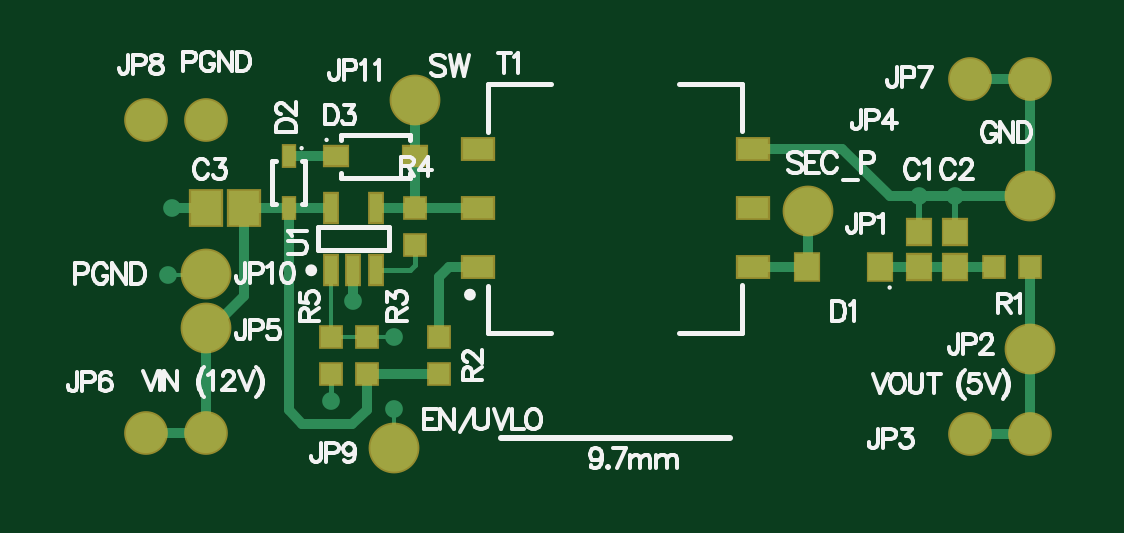
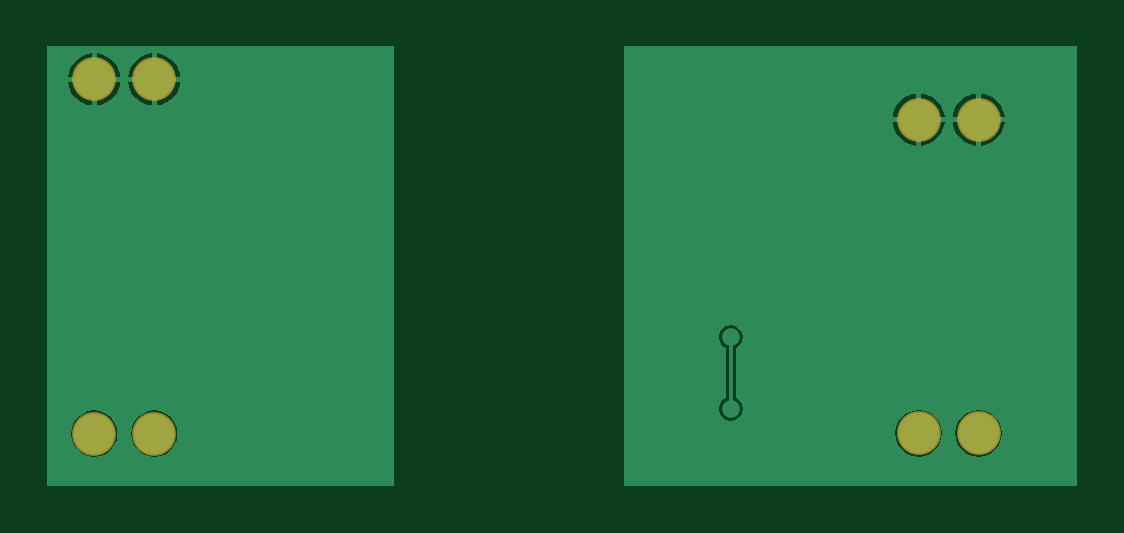
Circuit board: 9 layer files. Board 43.6 x 18.6 mm.
- bottom_copper: lt3001_eval.GBL (6565 bytes)
- bottom_silk: lt3001_eval.GBO (285 bytes)
- paste: lt3001_eval.GBP (283 bytes)
- bottom_mask: lt3001_eval.GBS (486 bytes)
- outline: lt3001_eval.GKO (288 bytes)
- top_copper: lt3001_eval.GTL (3646 bytes)
- top_silk: lt3001_eval.GTO (23283 bytes)
- paste: lt3001_eval.GTP (1495 bytes)
- top_mask: lt3001_eval.GTS (1693 bytes)

=== bottom_copper: lt3001_eval.GBL ===
G04*
G04 #@! TF.GenerationSoftware,Altium Limited,Altium Designer,20.2.6 (244)*
G04*
G04 Layer_Physical_Order=2*
G04 Layer_Color=16711680*
%FSLAX25Y25*%
%MOIN*%
G70*
G04*
G04 #@! TF.SameCoordinates,39F16B55-C1F7-43D0-B861-395FF0F2765C*
G04*
G04*
G04 #@! TF.FilePolarity,Positive*
G04*
G01*
G75*
%ADD36C,0.00600*%
%ADD39C,0.06693*%
%ADD40C,0.02953*%
G36*
X176378Y174000D02*
Y100803D01*
X100803Y100803D01*
Y174000D01*
X176378Y174000D01*
D02*
G37*
G36*
X272426Y174000D02*
X272426Y100803D01*
X214567Y100803D01*
Y174000D01*
X272426Y174000D01*
D02*
G37*
%LPC*%
G36*
X127601Y166142D02*
Y162211D01*
X131532D01*
X131435Y162946D01*
X130997Y164003D01*
X130301Y164911D01*
X129393Y165608D01*
X128335Y166046D01*
X127601Y166142D01*
D02*
G37*
G36*
X117601D02*
Y162211D01*
X121532D01*
X121435Y162946D01*
X120997Y164003D01*
X120301Y164911D01*
X119393Y165608D01*
X118335Y166046D01*
X117601Y166142D01*
D02*
G37*
G36*
X126801D02*
X126066Y166046D01*
X125009Y165608D01*
X124101Y164911D01*
X123404Y164003D01*
X122966Y162946D01*
X122870Y162211D01*
X126801D01*
Y166142D01*
D02*
G37*
G36*
X116801D02*
X116066Y166046D01*
X115009Y165608D01*
X114101Y164911D01*
X113404Y164003D01*
X112966Y162946D01*
X112870Y162211D01*
X116801D01*
Y166142D01*
D02*
G37*
G36*
X131532Y161411D02*
X127601D01*
Y157480D01*
X128335Y157576D01*
X129393Y158014D01*
X130301Y158711D01*
X130997Y159619D01*
X131435Y160676D01*
X131532Y161411D01*
D02*
G37*
G36*
X121532D02*
X117601D01*
Y157480D01*
X118335Y157576D01*
X119393Y158014D01*
X120301Y158711D01*
X120997Y159619D01*
X121435Y160676D01*
X121532Y161411D01*
D02*
G37*
G36*
X126801D02*
X122870D01*
X122966Y160676D01*
X123404Y159619D01*
X124101Y158711D01*
X125009Y158014D01*
X126066Y157576D01*
X126801Y157480D01*
Y161411D01*
D02*
G37*
G36*
X116801D02*
X112870D01*
X112966Y160676D01*
X113404Y159619D01*
X114101Y158711D01*
X115009Y158014D01*
X116066Y157576D01*
X116801Y157480D01*
Y161411D01*
D02*
G37*
G36*
X158500Y127566D02*
X157729Y127413D01*
X157075Y126976D01*
X156638Y126322D01*
X156485Y125551D01*
X156638Y124780D01*
X157075Y124126D01*
X157684Y123719D01*
Y115419D01*
X157075Y115012D01*
X156638Y114358D01*
X156485Y113587D01*
X156638Y112815D01*
X157075Y112162D01*
X157729Y111725D01*
X158500Y111572D01*
X159271Y111725D01*
X159925Y112162D01*
X160362Y112815D01*
X160515Y113587D01*
X160362Y114358D01*
X159925Y115012D01*
X159316Y115419D01*
Y123719D01*
X159925Y124126D01*
X160362Y124780D01*
X160515Y125551D01*
X160362Y126322D01*
X159925Y126976D01*
X159271Y127413D01*
X158500Y127566D01*
D02*
G37*
G36*
X127201Y113380D02*
X126197Y113247D01*
X125261Y112860D01*
X124458Y112243D01*
X123841Y111440D01*
X123453Y110504D01*
X123321Y109500D01*
X123453Y108496D01*
X123841Y107560D01*
X124458Y106757D01*
X125261Y106140D01*
X126197Y105753D01*
X127201Y105620D01*
X128205Y105753D01*
X129141Y106140D01*
X129944Y106757D01*
X130561Y107560D01*
X130948Y108496D01*
X131080Y109500D01*
X130948Y110504D01*
X130561Y111440D01*
X129944Y112243D01*
X129141Y112860D01*
X128205Y113247D01*
X127201Y113380D01*
D02*
G37*
G36*
X117201D02*
X116197Y113247D01*
X115261Y112860D01*
X114457Y112243D01*
X113841Y111440D01*
X113453Y110504D01*
X113321Y109500D01*
X113453Y108496D01*
X113841Y107560D01*
X114457Y106757D01*
X115261Y106140D01*
X116197Y105753D01*
X117201Y105620D01*
X118205Y105753D01*
X119141Y106140D01*
X119944Y106757D01*
X120561Y107560D01*
X120948Y108496D01*
X121080Y109500D01*
X120948Y110504D01*
X120561Y111440D01*
X119944Y112243D01*
X119141Y112860D01*
X118205Y113247D01*
X117201Y113380D01*
D02*
G37*
G36*
X255002Y172835D02*
Y168904D01*
X258934D01*
X258837Y169639D01*
X258399Y170696D01*
X257702Y171604D01*
X256794Y172301D01*
X255737Y172739D01*
X255002Y172835D01*
D02*
G37*
G36*
X265002D02*
Y168904D01*
X268934D01*
X268837Y169639D01*
X268399Y170696D01*
X267702Y171604D01*
X266794Y172301D01*
X265737Y172739D01*
X265002Y172835D01*
D02*
G37*
G36*
X254202D02*
X253468Y172739D01*
X252410Y172301D01*
X251502Y171604D01*
X250806Y170696D01*
X250368Y169639D01*
X250271Y168904D01*
X254202D01*
Y172835D01*
D02*
G37*
G36*
X264202D02*
X263468Y172739D01*
X262410Y172301D01*
X261502Y171604D01*
X260806Y170696D01*
X260368Y169639D01*
X260271Y168904D01*
X264202D01*
Y172835D01*
D02*
G37*
G36*
X268934Y168104D02*
X265002D01*
Y164173D01*
X265737Y164269D01*
X266794Y164707D01*
X267702Y165404D01*
X268399Y166312D01*
X268837Y167369D01*
X268934Y168104D01*
D02*
G37*
G36*
X258934D02*
X255002D01*
Y164173D01*
X255737Y164269D01*
X256794Y164707D01*
X257702Y165404D01*
X258399Y166312D01*
X258837Y167369D01*
X258934Y168104D01*
D02*
G37*
G36*
X264202D02*
X260271D01*
X260368Y167369D01*
X260806Y166312D01*
X261502Y165404D01*
X262410Y164707D01*
X263468Y164269D01*
X264202Y164173D01*
Y168104D01*
D02*
G37*
G36*
X254202D02*
X250271D01*
X250368Y167369D01*
X250806Y166312D01*
X251502Y165404D01*
X252410Y164707D01*
X253468Y164269D01*
X254202Y164173D01*
Y168104D01*
D02*
G37*
G36*
X264602Y113329D02*
X263598Y113196D01*
X262663Y112809D01*
X261859Y112192D01*
X261243Y111389D01*
X260855Y110453D01*
X260723Y109449D01*
X260855Y108445D01*
X261243Y107509D01*
X261859Y106705D01*
X262663Y106089D01*
X263598Y105701D01*
X264602Y105569D01*
X265606Y105701D01*
X266542Y106089D01*
X267346Y106705D01*
X267962Y107509D01*
X268350Y108445D01*
X268482Y109449D01*
X268350Y110453D01*
X267962Y111389D01*
X267346Y112192D01*
X266542Y112809D01*
X265606Y113196D01*
X264602Y113329D01*
D02*
G37*
G36*
X254602D02*
X253598Y113196D01*
X252662Y112809D01*
X251859Y112192D01*
X251242Y111389D01*
X250855Y110453D01*
X250723Y109449D01*
X250855Y108445D01*
X251242Y107509D01*
X251859Y106705D01*
X252662Y106089D01*
X253598Y105701D01*
X254602Y105569D01*
X255607Y105701D01*
X256542Y106089D01*
X257346Y106705D01*
X257962Y107509D01*
X258350Y108445D01*
X258482Y109449D01*
X258350Y110453D01*
X257962Y111389D01*
X257346Y112192D01*
X256542Y112809D01*
X255607Y113196D01*
X254602Y113329D01*
D02*
G37*
%LPD*%
D36*
X158500Y113587D02*
Y125551D01*
D39*
X264602Y168504D02*
D03*
X254602D02*
D03*
X127201Y109500D02*
D03*
X117201D02*
D03*
Y161811D02*
D03*
X127201D02*
D03*
X254602Y109449D02*
D03*
X264602D02*
D03*
D40*
X120866Y135827D02*
D03*
X148020Y114961D02*
D03*
X158500Y113587D02*
D03*
Y125551D02*
D03*
X121500Y147000D02*
D03*
X151760Y131500D02*
D03*
X252000Y149000D02*
D03*
X246000D02*
D03*
M02*

=== bottom_silk: lt3001_eval.GBO ===
G04*
G04 #@! TF.GenerationSoftware,Altium Limited,Altium Designer,20.2.6 (244)*
G04*
G04 Layer_Color=32896*
%FSLAX25Y25*%
%MOIN*%
G70*
G04*
G04 #@! TF.SameCoordinates,39F16B55-C1F7-43D0-B861-395FF0F2765C*
G04*
G04*
G04 #@! TF.FilePolarity,Positive*
G04*
G01*
G75*
M02*

=== paste: lt3001_eval.GBP ===
G04*
G04 #@! TF.GenerationSoftware,Altium Limited,Altium Designer,20.2.6 (244)*
G04*
G04 Layer_Color=128*
%FSLAX25Y25*%
%MOIN*%
G70*
G04*
G04 #@! TF.SameCoordinates,39F16B55-C1F7-43D0-B861-395FF0F2765C*
G04*
G04*
G04 #@! TF.FilePolarity,Positive*
G04*
G01*
G75*
M02*

=== bottom_mask: lt3001_eval.GBS ===
G04*
G04 #@! TF.GenerationSoftware,Altium Limited,Altium Designer,20.2.6 (244)*
G04*
G04 Layer_Color=16711935*
%FSLAX25Y25*%
%MOIN*%
G70*
G04*
G04 #@! TF.SameCoordinates,39F16B55-C1F7-43D0-B861-395FF0F2765C*
G04*
G04*
G04 #@! TF.FilePolarity,Negative*
G04*
G01*
G75*
%ADD35C,0.07284*%
D35*
X264602Y168504D02*
D03*
X254602D02*
D03*
X127201Y109500D02*
D03*
X117201D02*
D03*
Y161811D02*
D03*
X127201D02*
D03*
X254602Y109449D02*
D03*
X264602D02*
D03*
M02*

=== outline: lt3001_eval.GKO ===
G04*
G04 #@! TF.GenerationSoftware,Altium Limited,Altium Designer,20.2.6 (244)*
G04*
G04 Layer_Color=16711935*
%FSLAX25Y25*%
%MOIN*%
G70*
G04*
G04 #@! TF.SameCoordinates,39F16B55-C1F7-43D0-B861-395FF0F2765C*
G04*
G04*
G04 #@! TF.FilePolarity,Positive*
G04*
G01*
G75*
M02*

=== top_copper: lt3001_eval.GTL ===
G04*
G04 #@! TF.GenerationSoftware,Altium Limited,Altium Designer,20.2.6 (244)*
G04*
G04 Layer_Physical_Order=1*
G04 Layer_Color=255*
%FSLAX25Y25*%
%MOIN*%
G70*
G04*
G04 #@! TF.SameCoordinates,39F16B55-C1F7-43D0-B861-395FF0F2765C*
G04*
G04*
G04 #@! TF.FilePolarity,Positive*
G04*
G01*
G75*
%ADD13C,0.01000*%
%ADD15R,0.05118X0.03386*%
%ADD16C,0.07874*%
%ADD17R,0.03347X0.03543*%
%ADD18R,0.03937X0.04134*%
%ADD19R,0.02047X0.04803*%
%ADD20R,0.03543X0.03347*%
%ADD21R,0.03937X0.03150*%
%ADD22R,0.01968X0.03543*%
%ADD23R,0.03937X0.04331*%
%ADD24R,0.05118X0.05709*%
%ADD36C,0.00600*%
%ADD37C,0.01600*%
%ADD38C,0.00900*%
%ADD39C,0.06693*%
%ADD40C,0.02953*%
D13*
X246000Y143063D02*
Y149000D01*
X252000Y143063D02*
Y149000D01*
D15*
X218366Y137157D02*
D03*
Y147000D02*
D03*
Y156843D02*
D03*
X172500Y137157D02*
D03*
Y147000D02*
D03*
Y156843D02*
D03*
D16*
X162094Y165000D02*
D03*
X227500Y146500D02*
D03*
X127201Y136000D02*
D03*
X158500Y107087D02*
D03*
X264602Y149000D02*
D03*
Y123622D02*
D03*
X127201Y127000D02*
D03*
D17*
X258500Y137157D02*
D03*
X264602D02*
D03*
D18*
X252000Y143063D02*
D03*
Y137157D02*
D03*
X246000Y143063D02*
D03*
Y137157D02*
D03*
D19*
X148020Y147000D02*
D03*
X155500D02*
D03*
Y136685D02*
D03*
X151760D02*
D03*
X148020D02*
D03*
D20*
Y125551D02*
D03*
Y119449D02*
D03*
X162000Y147000D02*
D03*
Y140898D02*
D03*
X154000Y119449D02*
D03*
Y125551D02*
D03*
X166000Y119449D02*
D03*
Y125551D02*
D03*
D21*
X148906Y155661D02*
D03*
X162094D02*
D03*
D22*
X141000D02*
D03*
Y147000D02*
D03*
D23*
X239602Y137157D02*
D03*
X227398D02*
D03*
D24*
X127201Y147000D02*
D03*
X133500D02*
D03*
D36*
X127201Y127000D02*
X128181D01*
X127114Y135913D02*
X127201Y136000D01*
X120953Y135913D02*
X127114D01*
X120866Y135827D02*
X120953Y135913D01*
X158500Y107087D02*
Y113587D01*
X227398Y137157D02*
X227500Y137260D01*
X154000Y125551D02*
X158500D01*
X148020D02*
X154000D01*
X162000Y147000D02*
X162094Y147095D01*
X148020Y125551D02*
Y136685D01*
D37*
X133500Y132319D02*
Y147000D01*
X128181Y127000D02*
X133500Y132319D01*
X127201Y109500D02*
Y127000D01*
X117201Y109500D02*
X127201D01*
X254602Y109449D02*
X264602D01*
Y123622D01*
Y137157D01*
X218366Y156843D02*
X233315D01*
X241158Y149000D01*
X246000D01*
X252000D01*
X264602D02*
Y168504D01*
X252000Y149000D02*
X264602D01*
X254602Y168504D02*
X264602D01*
X141000Y113331D02*
X143307Y111024D01*
X151575D01*
X141000Y113331D02*
Y147000D01*
X154000Y113449D02*
Y119449D01*
X151575Y111024D02*
X154000Y113449D01*
X162094Y155661D02*
Y165000D01*
X227500Y137260D02*
Y146500D01*
X252000Y137157D02*
X258500D01*
X246000D02*
X252000D01*
X239602D02*
X246000D01*
X218366D02*
X227398D01*
X151760Y131500D02*
Y136685D01*
X121500Y147000D02*
X127201D01*
X167657Y137157D02*
X172500D01*
X162094Y147095D02*
Y155661D01*
X141000D02*
X148906D01*
X162000Y147000D02*
X172500D01*
X155500D02*
X162000D01*
X141000D02*
X148020D01*
X133500D02*
X141000D01*
X154000Y119449D02*
X166000D01*
Y135500D02*
X167657Y137157D01*
X166000Y125551D02*
Y135500D01*
D38*
X148020Y114961D02*
Y119449D01*
X162000Y137500D02*
Y140898D01*
X155500Y136685D02*
X161185D01*
X162000Y137500D01*
D39*
X264602Y168504D02*
D03*
X254602D02*
D03*
X127201Y109500D02*
D03*
X117201D02*
D03*
Y161811D02*
D03*
X127201D02*
D03*
X254602Y109449D02*
D03*
X264602D02*
D03*
D40*
X120866Y135827D02*
D03*
X148020Y114961D02*
D03*
X158500Y113587D02*
D03*
Y125551D02*
D03*
X121500Y147000D02*
D03*
X151760Y131500D02*
D03*
X252000Y149000D02*
D03*
X246000D02*
D03*
M02*

=== top_silk: lt3001_eval.GTO (23283 bytes, source omitted) ===
=== paste: lt3001_eval.GTP ===
G04*
G04 #@! TF.GenerationSoftware,Altium Limited,Altium Designer,20.2.6 (244)*
G04*
G04 Layer_Color=8421504*
%FSLAX25Y25*%
%MOIN*%
G70*
G04*
G04 #@! TF.SameCoordinates,39F16B55-C1F7-43D0-B861-395FF0F2765C*
G04*
G04*
G04 #@! TF.FilePolarity,Positive*
G04*
G01*
G75*
%ADD15R,0.05118X0.03386*%
%ADD16C,0.07874*%
%ADD17R,0.03347X0.03543*%
%ADD18R,0.03937X0.04134*%
%ADD19R,0.02047X0.04803*%
%ADD20R,0.03543X0.03347*%
%ADD21R,0.03937X0.03150*%
%ADD22R,0.01968X0.03543*%
%ADD23R,0.03937X0.04331*%
%ADD24R,0.05118X0.05709*%
D15*
X218366Y137157D02*
D03*
Y147000D02*
D03*
Y156843D02*
D03*
X172500Y137157D02*
D03*
Y147000D02*
D03*
Y156843D02*
D03*
D16*
X162094Y165000D02*
D03*
X227500Y146500D02*
D03*
X127201Y136000D02*
D03*
X158500Y107087D02*
D03*
X264602Y149000D02*
D03*
Y123622D02*
D03*
X127201Y127000D02*
D03*
D17*
X258500Y137157D02*
D03*
X264602D02*
D03*
D18*
X252000Y143063D02*
D03*
Y137157D02*
D03*
X246000Y143063D02*
D03*
Y137157D02*
D03*
D19*
X148020Y147000D02*
D03*
X155500D02*
D03*
Y136685D02*
D03*
X151760D02*
D03*
X148020D02*
D03*
D20*
Y125551D02*
D03*
Y119449D02*
D03*
X162000Y147000D02*
D03*
Y140898D02*
D03*
X154000Y119449D02*
D03*
Y125551D02*
D03*
X166000Y119449D02*
D03*
Y125551D02*
D03*
D21*
X148906Y155661D02*
D03*
X162094D02*
D03*
D22*
X141000D02*
D03*
Y147000D02*
D03*
D23*
X239602Y137157D02*
D03*
X227398D02*
D03*
D24*
X127201Y147000D02*
D03*
X133500D02*
D03*
M02*

=== top_mask: lt3001_eval.GTS ===
G04*
G04 #@! TF.GenerationSoftware,Altium Limited,Altium Designer,20.2.6 (244)*
G04*
G04 Layer_Color=8388736*
%FSLAX25Y25*%
%MOIN*%
G70*
G04*
G04 #@! TF.SameCoordinates,39F16B55-C1F7-43D0-B861-395FF0F2765C*
G04*
G04*
G04 #@! TF.FilePolarity,Negative*
G04*
G01*
G75*
%ADD25R,0.05709X0.03976*%
%ADD26C,0.08465*%
%ADD27R,0.03937X0.04134*%
%ADD28R,0.04528X0.04724*%
%ADD29R,0.02638X0.05394*%
%ADD30R,0.04134X0.03937*%
%ADD31R,0.04528X0.03740*%
%ADD32R,0.02559X0.04134*%
%ADD33R,0.04528X0.04921*%
%ADD34R,0.05709X0.06299*%
%ADD35C,0.07284*%
D25*
X218366Y137157D02*
D03*
Y147000D02*
D03*
Y156843D02*
D03*
X172500Y137157D02*
D03*
Y147000D02*
D03*
Y156843D02*
D03*
D26*
X162094Y165000D02*
D03*
X227500Y146500D02*
D03*
X127201Y136000D02*
D03*
X158500Y107087D02*
D03*
X264602Y149000D02*
D03*
Y123622D02*
D03*
X127201Y127000D02*
D03*
D27*
X258500Y137157D02*
D03*
X264602D02*
D03*
D28*
X252000Y143063D02*
D03*
Y137157D02*
D03*
X246000Y143063D02*
D03*
Y137157D02*
D03*
D29*
X148020Y147000D02*
D03*
X155500D02*
D03*
Y136685D02*
D03*
X151760D02*
D03*
X148020D02*
D03*
D30*
Y125551D02*
D03*
Y119449D02*
D03*
X162000Y147000D02*
D03*
Y140898D02*
D03*
X154000Y119449D02*
D03*
Y125551D02*
D03*
X166000Y119449D02*
D03*
Y125551D02*
D03*
D31*
X148906Y155661D02*
D03*
X162094D02*
D03*
D32*
X141000D02*
D03*
Y147000D02*
D03*
D33*
X239602Y137157D02*
D03*
X227398D02*
D03*
D34*
X127201Y147000D02*
D03*
X133500D02*
D03*
D35*
X264602Y168504D02*
D03*
X254602D02*
D03*
X127201Y109500D02*
D03*
X117201D02*
D03*
Y161811D02*
D03*
X127201D02*
D03*
X254602Y109449D02*
D03*
X264602D02*
D03*
M02*

